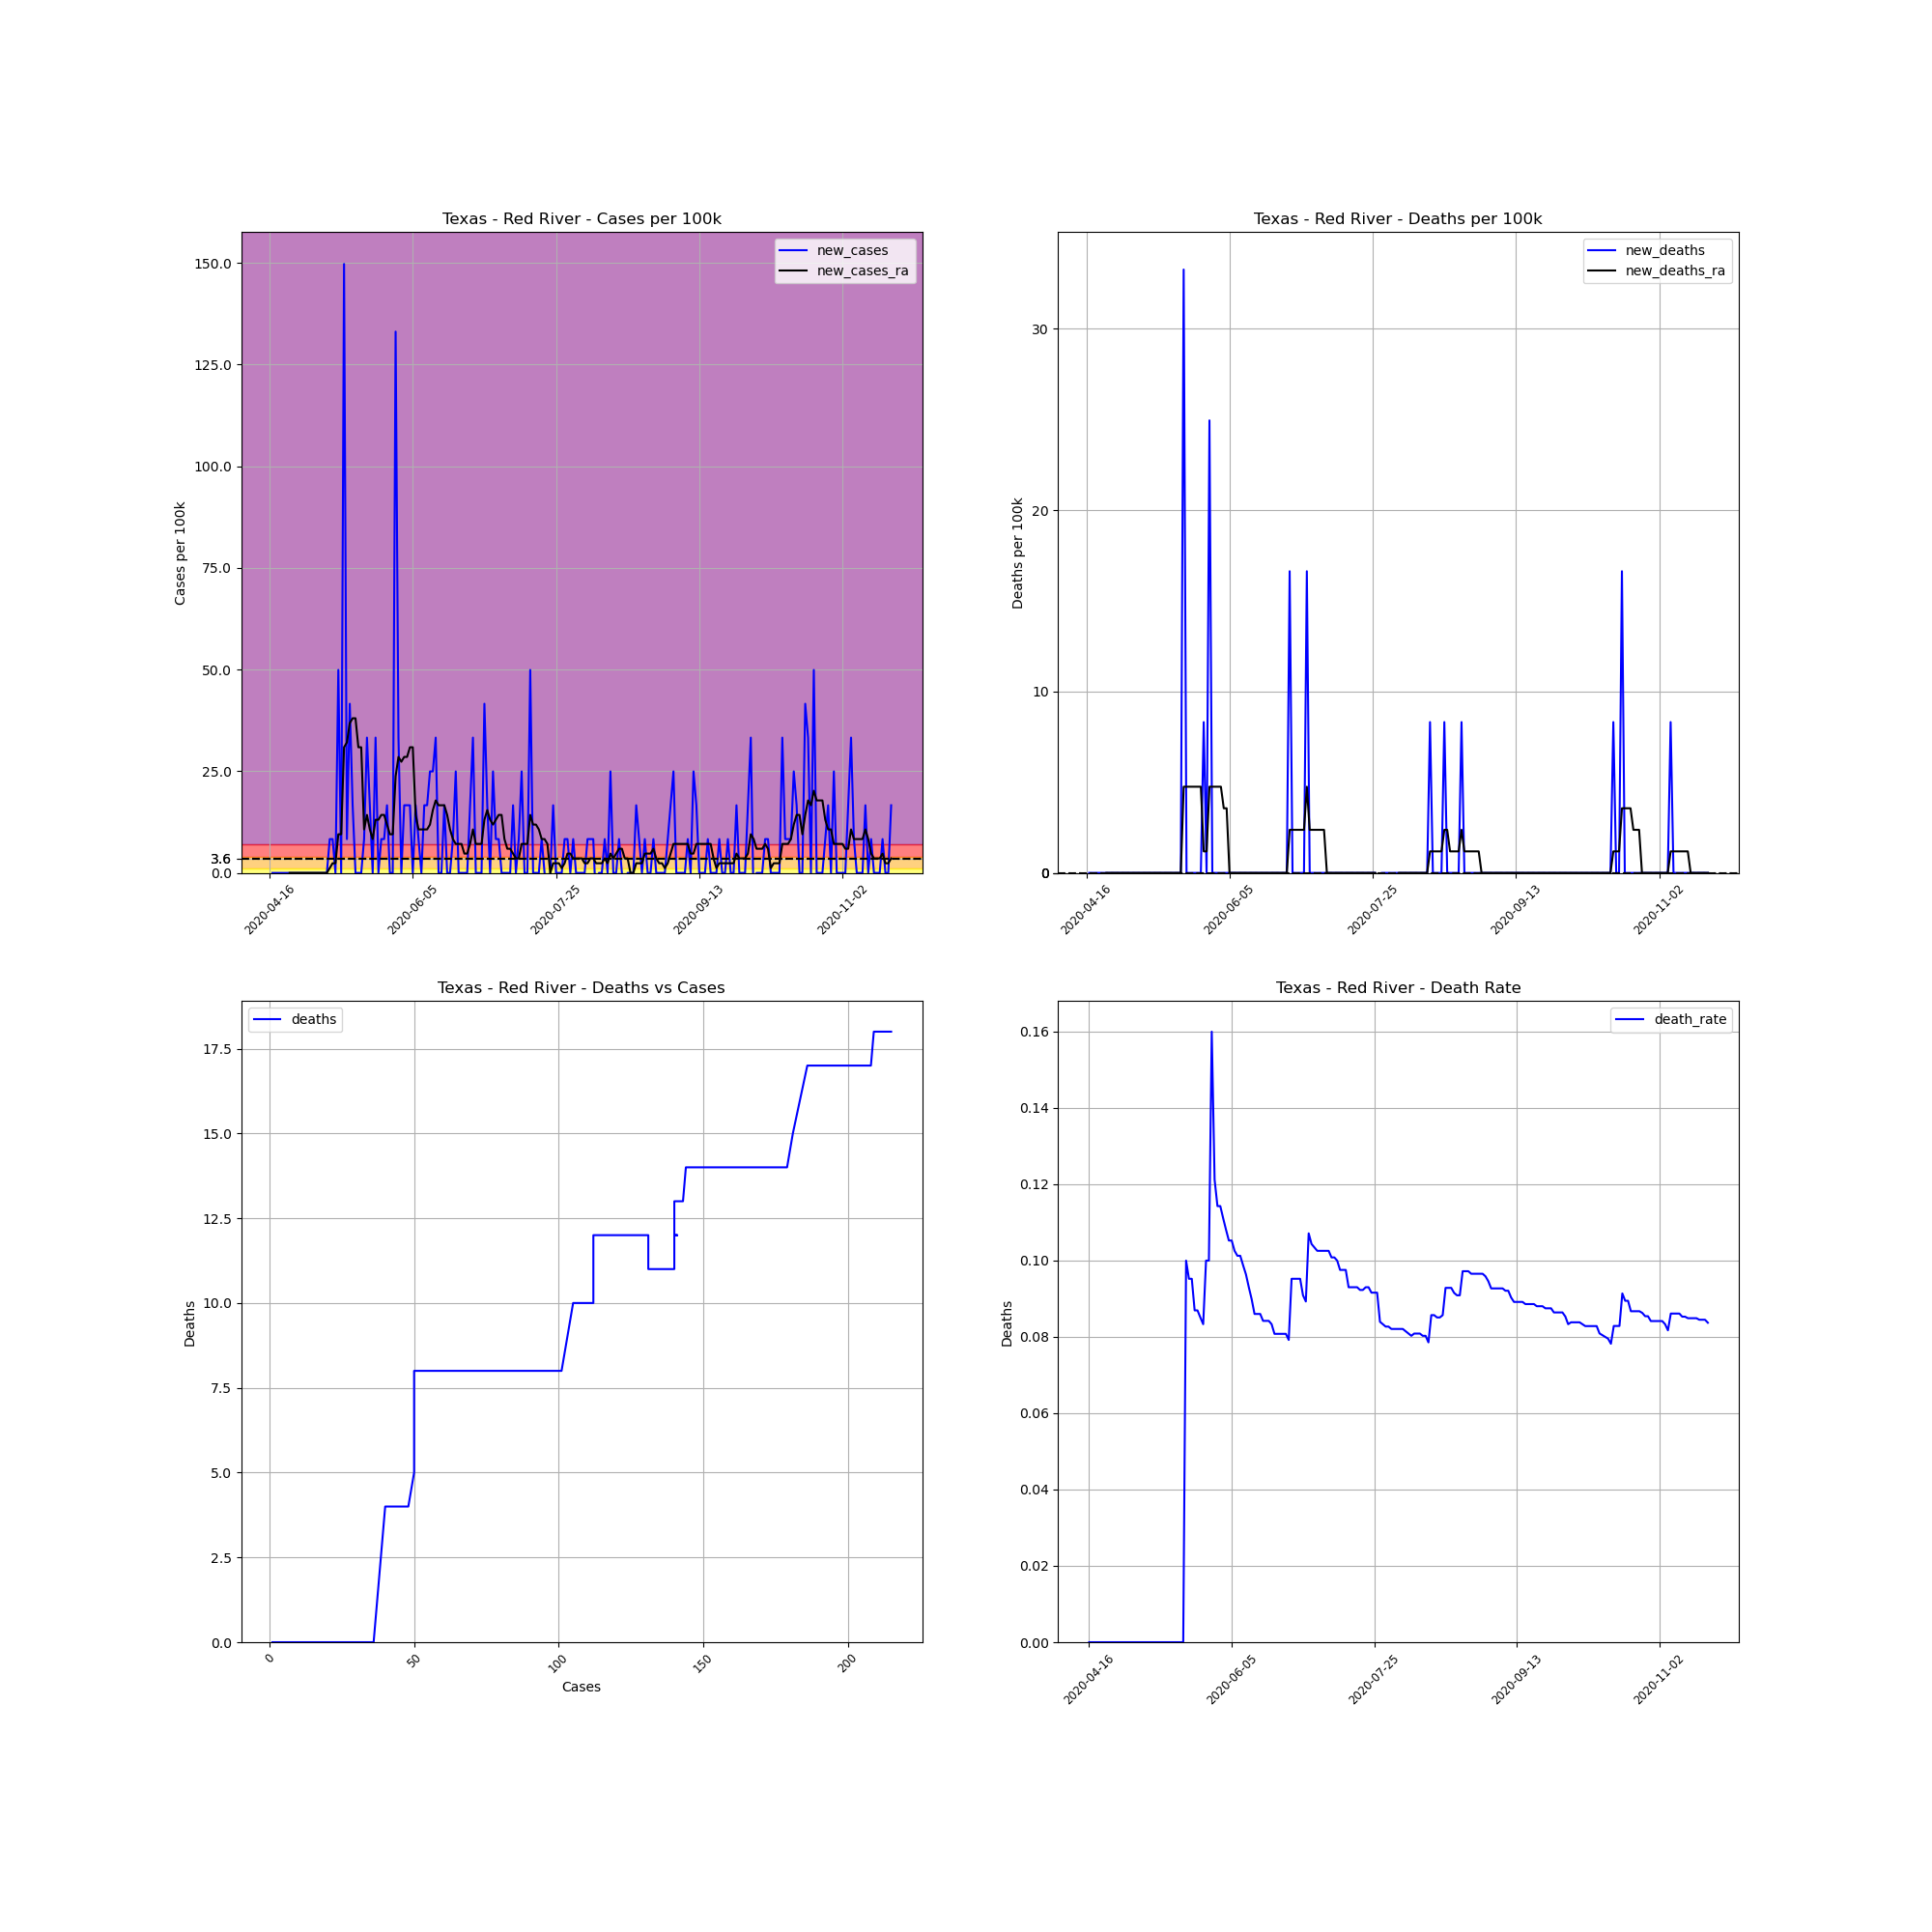

Source data for this figure (header and first rows):
, date, county, state, fips, cases, deaths, COUNTY, STNAME, CTYNAME, POPESTIMATE2019, cases_per_100k, deaths_per_100k, death_rate, new_cases, new_deaths, new_cases_ra, new_deaths_ra
648719, 2020-04-16, Red River, Texas, 48387, 1, 0, 387, Texas, Red River, 12023, 8.317, 0.0, 0.0, , , , 
648720, 2020-04-17, Red River, Texas, 48387, 1, 0, 387, Texas, Red River, 12023, 8.317, 0.0, 0.0, 0.0, 0.0, , 
648721, 2020-04-18, Red River, Texas, 48387, 1, 0, 387, Texas, Red River, 12023, 8.317, 0.0, 0.0, 0.0, 0.0, , 
648722, 2020-04-19, Red River, Texas, 48387, 1, 0, 387, Texas, Red River, 12023, 8.317, 0.0, 0.0, 0.0, 0.0, , 
648723, 2020-04-20, Red River, Texas, 48387, 1, 0, 387, Texas, Red River, 12023, 8.317, 0.0, 0.0, 0.0, 0.0, , 
648724, 2020-04-21, Red River, Texas, 48387, 1, 0, 387, Texas, Red River, 12023, 8.317, 0.0, 0.0, 0.0, 0.0, , 
648725, 2020-04-22, Red River, Texas, 48387, 1, 0, 387, Texas, Red River, 12023, 8.317, 0.0, 0.0, 0.0, 0.0, , 
648726, 2020-04-23, Red River, Texas, 48387, 1, 0, 387, Texas, Red River, 12023, 8.317, 0.0, 0.0, 0.0, 0.0, 0.0, 0.0
648727, 2020-04-24, Red River, Texas, 48387, 1, 0, 387, Texas, Red River, 12023, 8.317, 0.0, 0.0, 0.0, 0.0, 0.0, 0.0
648728, 2020-04-25, Red River, Texas, 48387, 1, 0, 387, Texas, Red River, 12023, 8.317, 0.0, 0.0, 0.0, 0.0, 0.0, 0.0
648729, 2020-04-26, Red River, Texas, 48387, 1, 0, 387, Texas, Red River, 12023, 8.317, 0.0, 0.0, 0.0, 0.0, 0.0, 0.0
648730, 2020-04-27, Red River, Texas, 48387, 1, 0, 387, Texas, Red River, 12023, 8.317, 0.0, 0.0, 0.0, 0.0, 0.0, 0.0
648731, 2020-04-28, Red River, Texas, 48387, 1, 0, 387, Texas, Red River, 12023, 8.317, 0.0, 0.0, 0.0, 0.0, 0.0, 0.0
648732, 2020-04-29, Red River, Texas, 48387, 1, 0, 387, Texas, Red River, 12023, 8.317, 0.0, 0.0, 0.0, 0.0, 0.0, 0.0
648733, 2020-04-30, Red River, Texas, 48387, 1, 0, 387, Texas, Red River, 12023, 8.317, 0.0, 0.0, 0.0, 0.0, 0.0, 0.0
648734, 2020-05-01, Red River, Texas, 48387, 1, 0, 387, Texas, Red River, 12023, 8.317, 0.0, 0.0, 0.0, 0.0, 0.0, 0.0
648735, 2020-05-02, Red River, Texas, 48387, 1, 0, 387, Texas, Red River, 12023, 8.317, 0.0, 0.0, 0.0, 0.0, 0.0, 0.0
648736, 2020-05-03, Red River, Texas, 48387, 1, 0, 387, Texas, Red River, 12023, 8.317, 0.0, 0.0, 0.0, 0.0, 0.0, 0.0
648737, 2020-05-04, Red River, Texas, 48387, 1, 0, 387, Texas, Red River, 12023, 8.317, 0.0, 0.0, 0.0, 0.0, 0.0, 0.0
648738, 2020-05-05, Red River, Texas, 48387, 1, 0, 387, Texas, Red River, 12023, 8.317, 0.0, 0.0, 0.0, 0.0, 0.0, 0.0
648739, 2020-05-06, Red River, Texas, 48387, 1, 0, 387, Texas, Red River, 12023, 8.317, 0.0, 0.0, 0.0, 0.0, 0.0, 0.0
648740, 2020-05-07, Red River, Texas, 48387, 2, 0, 387, Texas, Red River, 12023, 16.63, 0.0, 0.0, 8.317, 0.0, 1.188, 0.0
648741, 2020-05-08, Red River, Texas, 48387, 3, 0, 387, Texas, Red River, 12023, 24.95, 0.0, 0.0, 8.317, 0.0, 2.376, 0.0
648742, 2020-05-09, Red River, Texas, 48387, 3, 0, 387, Texas, Red River, 12023, 24.95, 0.0, 0.0, 0.0, 0.0, 2.376, 0.0
648743, 2020-05-10, Red River, Texas, 48387, 9, 0, 387, Texas, Red River, 12023, 74.86, 0.0, 0.0, 49.9, 0.0, 9.506, 0.0
648744, 2020-05-11, Red River, Texas, 48387, 9, 0, 387, Texas, Red River, 12023, 74.86, 0.0, 0.0, 0.0, 0.0, 9.506, 0.0
648745, 2020-05-12, Red River, Texas, 48387, 27, 0, 387, Texas, Red River, 12023, 224.6, 0.0, 0.0, 149.7, 0.0, 30.89, 0.0
648746, 2020-05-13, Red River, Texas, 48387, 28, 0, 387, Texas, Red River, 12023, 232.9, 0.0, 0.0, 8.317, 0.0, 32.08, 0.0
648747, 2020-05-14, Red River, Texas, 48387, 33, 0, 387, Texas, Red River, 12023, 274.5, 0.0, 0.0, 41.59, 0.0, 36.83, 0.0
648748, 2020-05-15, Red River, Texas, 48387, 35, 0, 387, Texas, Red River, 12023, 291.1, 0.0, 0.0, 16.63, 0.0, 38.02, 0.0
648749, 2020-05-16, Red River, Texas, 48387, 35, 0, 387, Texas, Red River, 12023, 291.1, 0.0, 0.0, 0.0, 0.0, 38.02, 0.0
648750, 2020-05-17, Red River, Texas, 48387, 35, 0, 387, Texas, Red River, 12023, 291.1, 0.0, 0.0, 0.0, 0.0, 30.89, 0.0
648751, 2020-05-18, Red River, Texas, 48387, 35, 0, 387, Texas, Red River, 12023, 291.1, 0.0, 0.0, 0.0, 0.0, 30.89, 0.0
648752, 2020-05-19, Red River, Texas, 48387, 36, 0, 387, Texas, Red River, 12023, 299.4, 0.0, 0.0, 8.317, 0.0, 10.69, 0.0
648753, 2020-05-20, Red River, Texas, 48387, 40, 4, 387, Texas, Red River, 12023, 332.7, 33.27, 0.1, 33.27, 33.27, 14.26, 4.753
648754, 2020-05-21, Red River, Texas, 48387, 42, 4, 387, Texas, Red River, 12023, 349.3, 33.27, 0.09524, 16.63, 0.0, 10.69, 4.753
648755, 2020-05-22, Red River, Texas, 48387, 42, 4, 387, Texas, Red River, 12023, 349.3, 33.27, 0.09524, 0.0, 0.0, 8.317, 4.753
648756, 2020-05-23, Red River, Texas, 48387, 46, 4, 387, Texas, Red River, 12023, 382.6, 33.27, 0.08696, 33.27, 0.0, 13.07, 4.753
648757, 2020-05-24, Red River, Texas, 48387, 46, 4, 387, Texas, Red River, 12023, 382.6, 33.27, 0.08696, 0.0, 0.0, 13.07, 4.753
648758, 2020-05-25, Red River, Texas, 48387, 47, 4, 387, Texas, Red River, 12023, 390.9, 33.27, 0.08511, 8.317, 0.0, 14.26, 4.753
648759, 2020-05-26, Red River, Texas, 48387, 48, 4, 387, Texas, Red River, 12023, 399.2, 33.27, 0.08333, 8.317, 0.0, 14.26, 4.753
648760, 2020-05-27, Red River, Texas, 48387, 50, 5, 387, Texas, Red River, 12023, 415.9, 41.59, 0.1, 16.63, 8.317, 11.88, 1.188
648761, 2020-05-28, Red River, Texas, 48387, 50, 5, 387, Texas, Red River, 12023, 415.9, 41.59, 0.1, 0.0, 0.0, 9.506, 1.188
648762, 2020-05-29, Red River, Texas, 48387, 50, 8, 387, Texas, Red River, 12023, 415.9, 66.54, 0.16, 0.0, 24.95, 9.506, 4.753
648763, 2020-05-30, Red River, Texas, 48387, 66, 8, 387, Texas, Red River, 12023, 548.9, 66.54, 0.1212, 133.1, 0.0, 23.76, 4.753
648764, 2020-05-31, Red River, Texas, 48387, 70, 8, 387, Texas, Red River, 12023, 582.2, 66.54, 0.1143, 33.27, 0.0, 28.52, 4.753
648765, 2020-06-01, Red River, Texas, 48387, 70, 8, 387, Texas, Red River, 12023, 582.2, 66.54, 0.1143, 0.0, 0.0, 27.33, 4.753
648766, 2020-06-02, Red River, Texas, 48387, 72, 8, 387, Texas, Red River, 12023, 598.9, 66.54, 0.1111, 16.63, 0.0, 28.52, 4.753
648767, 2020-06-03, Red River, Texas, 48387, 74, 8, 387, Texas, Red River, 12023, 615.5, 66.54, 0.1081, 16.63, 0.0, 28.52, 3.565
648768, 2020-06-04, Red River, Texas, 48387, 76, 8, 387, Texas, Red River, 12023, 632.1, 66.54, 0.1053, 16.63, 0.0, 30.89, 3.565
648769, 2020-06-05, Red River, Texas, 48387, 76, 8, 387, Texas, Red River, 12023, 632.1, 66.54, 0.1053, 0.0, 0.0, 30.89, 0.0
648770, 2020-06-06, Red River, Texas, 48387, 78, 8, 387, Texas, Red River, 12023, 648.8, 66.54, 0.1026, 16.63, 0.0, 14.26, 0.0
648771, 2020-06-07, Red River, Texas, 48387, 79, 8, 387, Texas, Red River, 12023, 657.1, 66.54, 0.1013, 8.317, 0.0, 10.69, 0.0
648772, 2020-06-08, Red River, Texas, 48387, 79, 8, 387, Texas, Red River, 12023, 657.1, 66.54, 0.1013, 0.0, 0.0, 10.69, 0.0
648773, 2020-06-09, Red River, Texas, 48387, 81, 8, 387, Texas, Red River, 12023, 673.7, 66.54, 0.09877, 16.63, 0.0, 10.69, 0.0
648774, 2020-06-10, Red River, Texas, 48387, 83, 8, 387, Texas, Red River, 12023, 690.3, 66.54, 0.09639, 16.63, 0.0, 10.69, 0.0
648775, 2020-06-11, Red River, Texas, 48387, 86, 8, 387, Texas, Red River, 12023, 715.3, 66.54, 0.09302, 24.95, 0.0, 11.88, 0.0
648776, 2020-06-12, Red River, Texas, 48387, 89, 8, 387, Texas, Red River, 12023, 740.2, 66.54, 0.08989, 24.95, 0.0, 15.45, 0.0
648777, 2020-06-13, Red River, Texas, 48387, 93, 8, 387, Texas, Red River, 12023, 773.5, 66.54, 0.08602, 33.27, 0.0, 17.82, 0.0
648778, 2020-06-14, Red River, Texas, 48387, 93, 8, 387, Texas, Red River, 12023, 773.5, 66.54, 0.08602, 0.0, 0.0, 16.63, 0.0
... 158 more rows
